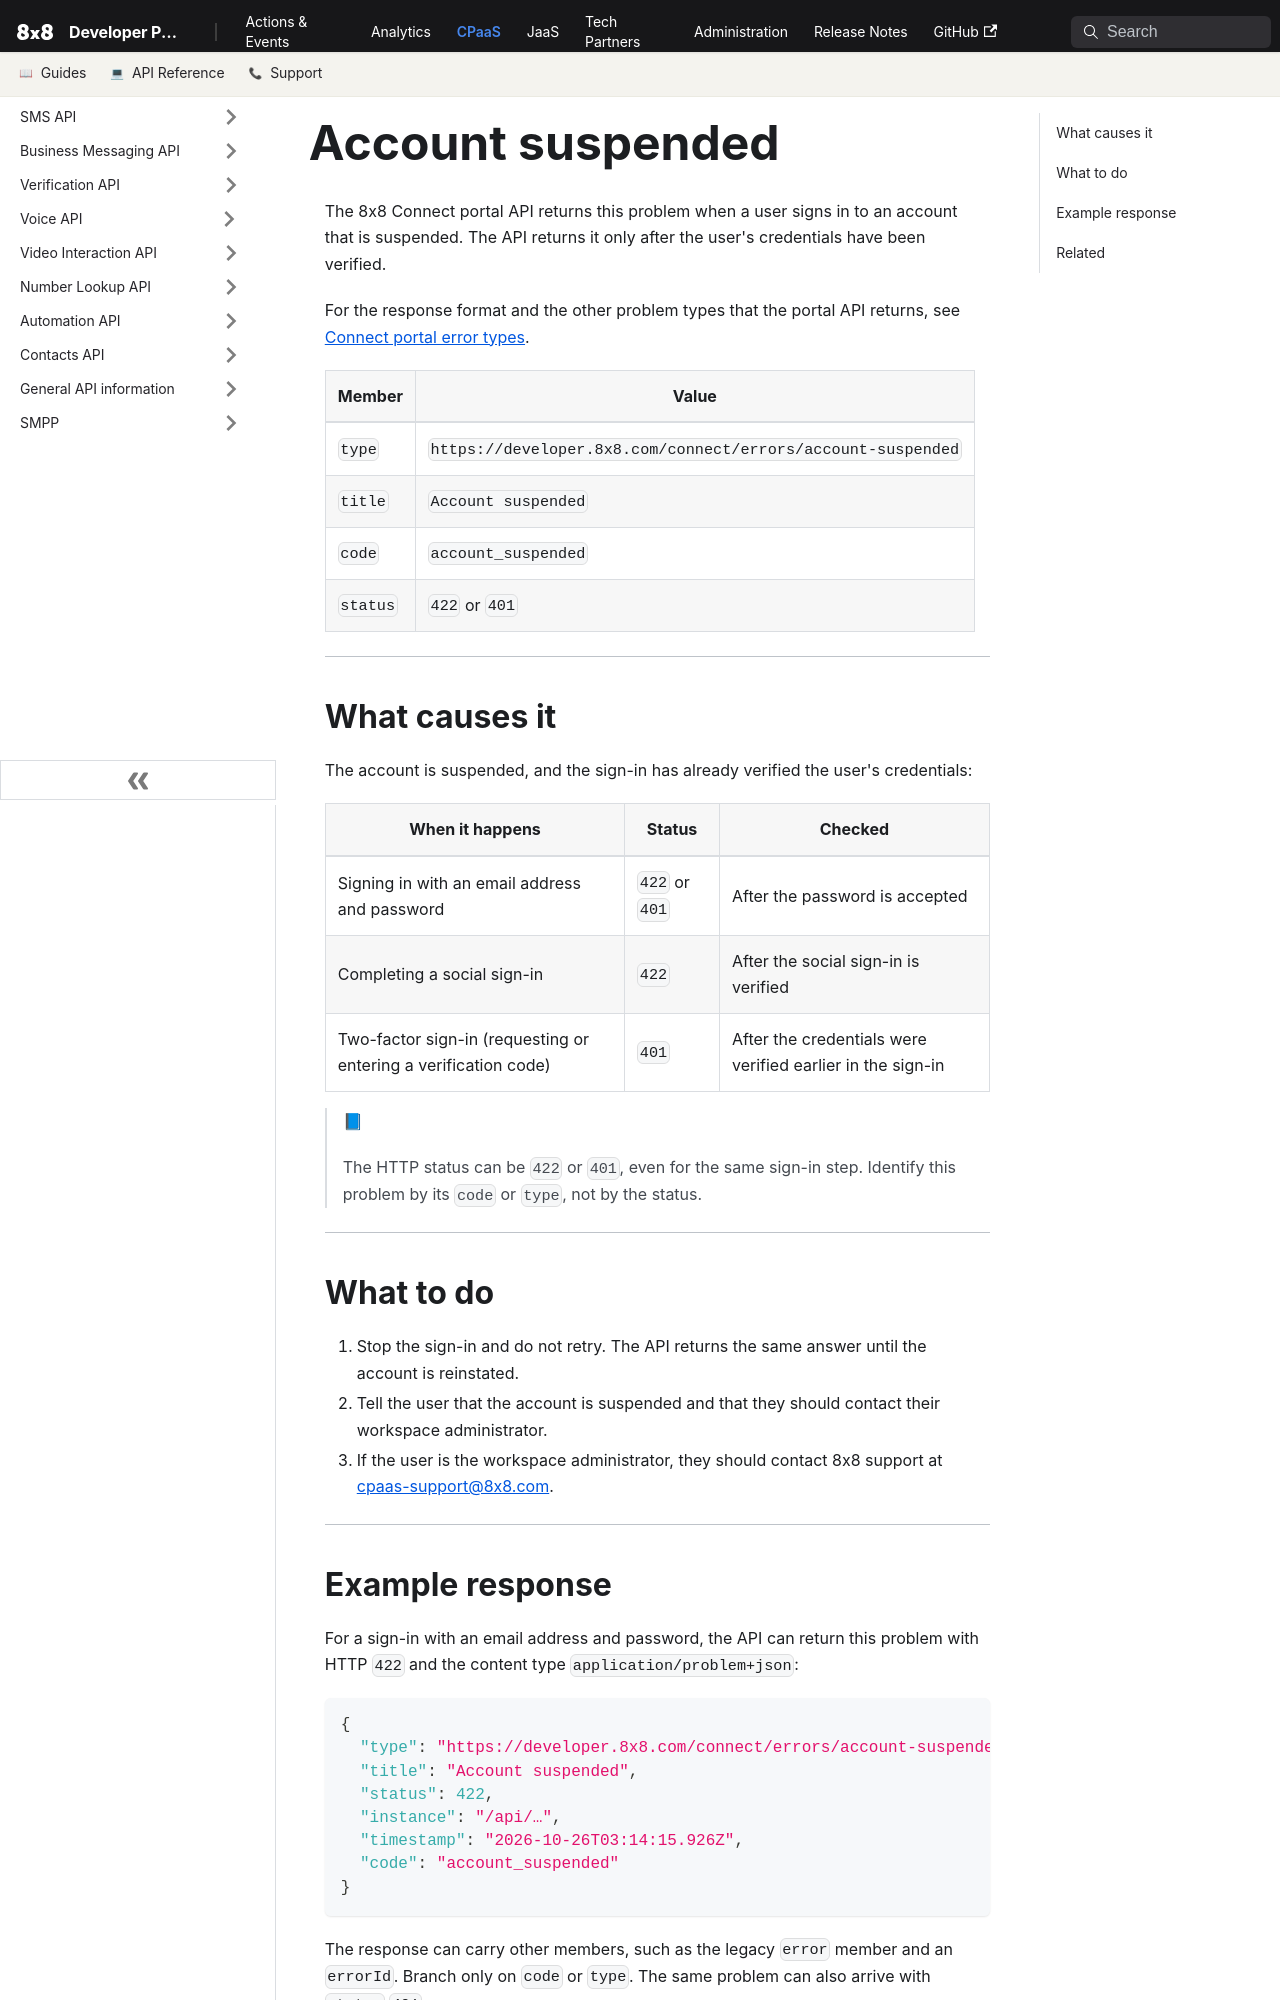

repository: 8x8Cloud/public-developer-docs · page: connect/errors/account-suspended/index.html · generator: docusaurus

---
title: "Account suspended"
description: "The credentials were verified but the account is suspended, so stop the sign-in and contact the workspace administrator."
slug: /connect/errors/account-suspended
displayed_sidebar: sidebarConnectReference
---

The 8x8 Connect portal API returns this problem when a user signs in to an account that is suspended. The API returns it only after the user's credentials have been verified.

For the response format and the other problem types that the portal API returns, see [Connect portal error types](/connect/errors).

| Member | Value |
| --- | --- |
| `type` | `https://developer.8x8.com/connect/errors/account-suspended` |
| `title` | `Account suspended` |
| `code` | `account_suspended` |
| `status` | `422` or `401` |

---

## What causes it

The account is suspended, and the sign-in has already verified the user's credentials:

| When it happens | Status | Checked |
| --- | --- | --- |
| Signing in with an email address and password | `422` or `401` | After the password is accepted |
| Completing a social sign-in | `422` | After the social sign-in is verified |
| Two-factor sign-in (requesting or entering a verification code) | `401` | After the credentials were verified earlier in the sign-in |

> 📘
>
> The HTTP status can be `422` or `401`, even for the same sign-in step. Identify this problem by its `code` or `type`, not by the status.

---

## What to do

1. Stop the sign-in and do not retry. The API returns the same answer until the account is reinstated.
2. Tell the user that the account is suspended and that they should contact their workspace administrator.
3. If the user is the workspace administrator, they should contact 8x8 support at [cpaas-support@8x8.com](mailto:cpaas-support@8x8.com).

---
